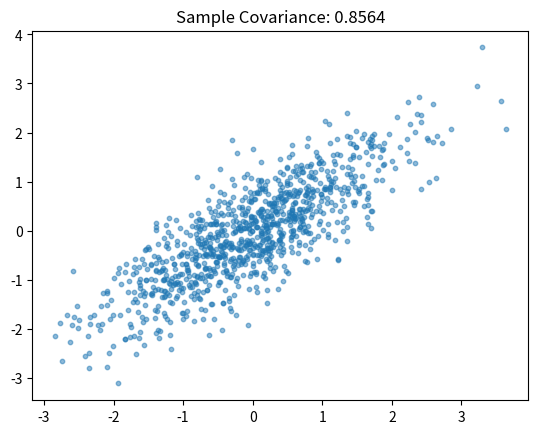

Write Python code to recreate this figure.
# -*- coding: utf-8 -*-


import numpy as np
import matplotlib.pyplot as plt

# Generate correlated random variables
mean = [0, 0]
cov_matrix = [[1, 0.8], [0.8, 1]]  # Target covariance = 0.8
data = np.random.multivariate_normal(mean, cov_matrix, 1000)
x, y = data.T

# Compute sample covariance
sample_cov = np.cov(x, y)[0, 1]

# Plot results
plt.scatter(x, y, alpha=0.5, s=10)
plt.title(f'Sample Covariance: {sample_cov:.4f}')
plt.savefig('correlated_variables.png')
